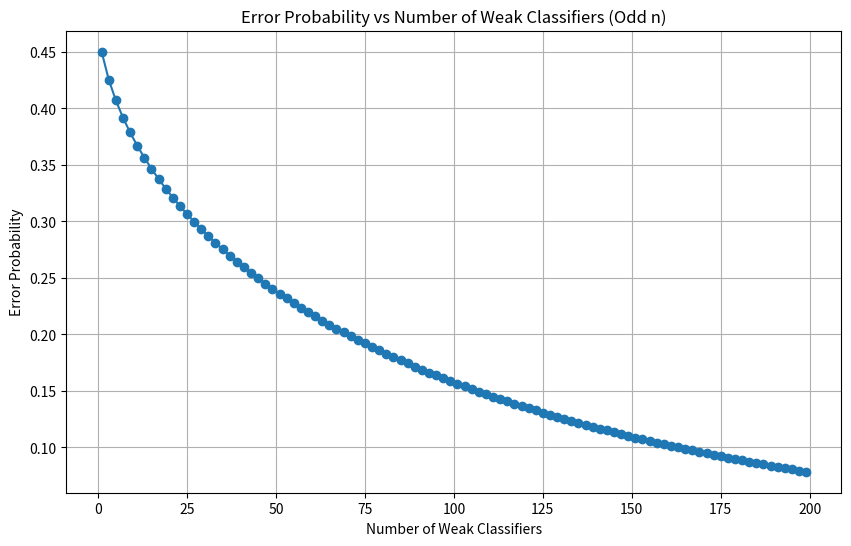

Here is the Python script that generated this plot:
import numpy as np
import matplotlib.pyplot as plt
from scipy.special import comb

def calculate_error_probability(n, k, epsilon):
    probabilities = [comb(n, i) * (epsilon ** i) * ((1 - epsilon) ** (n - i)) for i in range(k, n + 1)]
    return sum(probabilities)

epsilon = 0.45 
max_classifiers = 200 

n_values = np.arange(1, max_classifiers + 1, 2)
error_probabilities = [calculate_error_probability(n, n // 2 + 1, epsilon) for n in n_values]

threshold = 0.1
for n, prob in zip(n_values, error_probabilities):
    if prob < threshold:
        print(f"The first n where the error probability is less than {threshold} is {n}")
        break

plt.figure(figsize=(10, 6))
plt.plot(n_values, error_probabilities, marker='o')
plt.xlabel('Number of Weak Classifiers')
plt.ylabel('Error Probability')
plt.title('Error Probability vs Number of Weak Classifiers (Odd n)')
plt.grid(True)
plt.show()
